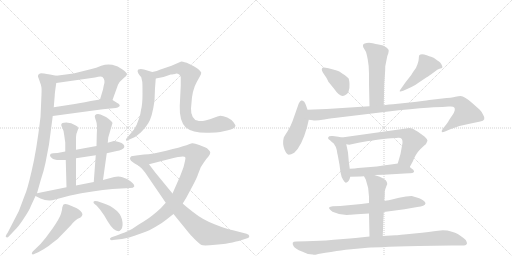
t = 0.00 s
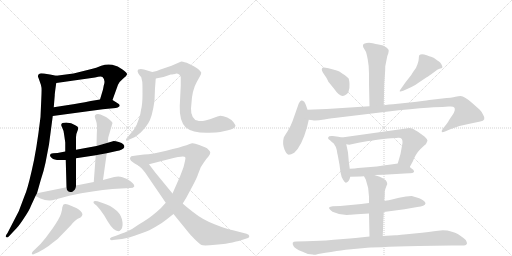
t = 3.62 s
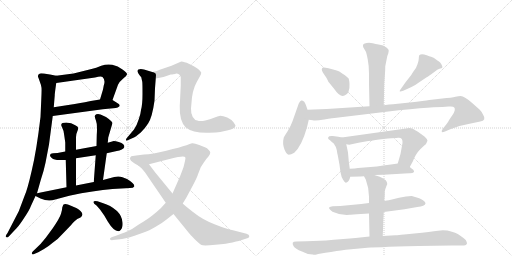
t = 7.25 s
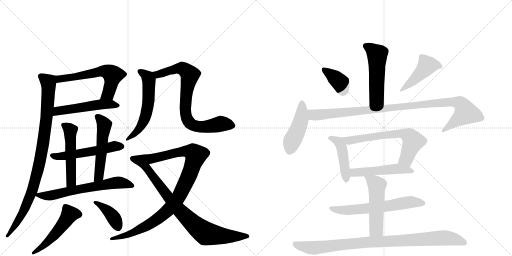
t = 10.87 s
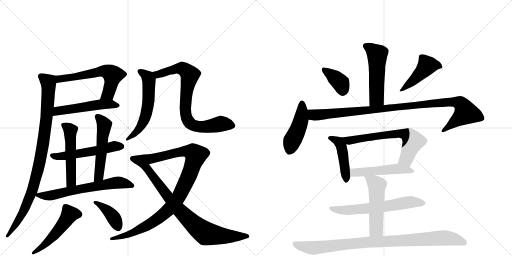
t = 14.49 s
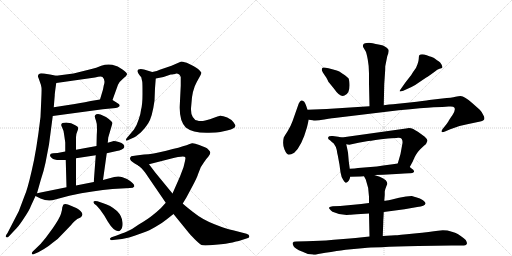
t = 18.12 s

The animated SVG that drew these frames (rendered in a browser with its animation timeline set to each time). Animation: 24 CSS @keyframes rules; one cycle of 18.12 s.

<svg version="1.1" viewBox="0 0 2048 1024" xmlns="http://www.w3.org/2000/svg">
  <g stroke="lightgray" stroke-dasharray="1,1" stroke-width="1" transform="scale(4, 4)">
    <line x1="0" y1="0" x2="256" y2="256"></line>
    <line x1="256" y1="0" x2="0" y2="256"></line>
    <line x1="128" y1="0" x2="128" y2="256"></line>
    <line x1="0" y1="128" x2="256" y2="128"></line>
    <line x1="256" y1="0" x2="512" y2="256"></line>
    <line x1="512" y1="0" x2="256" y2="256"></line>
    <line x1="384" y1="0" x2="384" y2="256"></line>
    <line x1="256" y1="128" x2="512" y2="128"></line>
  </g>
<g transform="scale(1, -1) translate(0, -850)">
   <style type="text/css">
    @keyframes keyframes0 {
      from {
       stroke: black;
       stroke-dashoffset: 595;
       stroke-width: 128;
       }
       66% {
       animation-timing-function: step-end;
       stroke: black;
       stroke-dashoffset: 0;
       stroke-width: 128;
       }
       to {
       stroke: black;
       stroke-width: 1024;
       }
       }
       #make-me-a-hanzi-animation-0 {
         animation: keyframes0 0.734212s both;
         animation-delay: 0.000000s;
         animation-timing-function: linear;
       }
    @keyframes keyframes1 {
      from {
       stroke: black;
       stroke-dashoffset: 516;
       stroke-width: 128;
       }
       63% {
       animation-timing-function: step-end;
       stroke: black;
       stroke-dashoffset: 0;
       stroke-width: 128;
       }
       to {
       stroke: black;
       stroke-width: 1024;
       }
       }
       #make-me-a-hanzi-animation-1 {
         animation: keyframes1 0.669922s both;
         animation-delay: 0.734212s;
         animation-timing-function: linear;
       }
    @keyframes keyframes2 {
      from {
       stroke: black;
       stroke-dashoffset: 943;
       stroke-width: 128;
       }
       75% {
       animation-timing-function: step-end;
       stroke: black;
       stroke-dashoffset: 0;
       stroke-width: 128;
       }
       to {
       stroke: black;
       stroke-width: 1024;
       }
       }
       #make-me-a-hanzi-animation-2 {
         animation: keyframes2 1.017415s both;
         animation-delay: 1.404134s;
         animation-timing-function: linear;
       }
    @keyframes keyframes3 {
      from {
       stroke: black;
       stroke-dashoffset: 535;
       stroke-width: 128;
       }
       64% {
       animation-timing-function: step-end;
       stroke: black;
       stroke-dashoffset: 0;
       stroke-width: 128;
       }
       to {
       stroke: black;
       stroke-width: 1024;
       }
       }
       #make-me-a-hanzi-animation-3 {
         animation: keyframes3 0.685384s both;
         animation-delay: 2.421549s;
         animation-timing-function: linear;
       }
    @keyframes keyframes4 {
      from {
       stroke: black;
       stroke-dashoffset: 512;
       stroke-width: 128;
       }
       63% {
       animation-timing-function: step-end;
       stroke: black;
       stroke-dashoffset: 0;
       stroke-width: 128;
       }
       to {
       stroke: black;
       stroke-width: 1024;
       }
       }
       #make-me-a-hanzi-animation-4 {
         animation: keyframes4 0.666667s both;
         animation-delay: 3.106934s;
         animation-timing-function: linear;
       }
    @keyframes keyframes5 {
      from {
       stroke: black;
       stroke-dashoffset: 527;
       stroke-width: 128;
       }
       63% {
       animation-timing-function: step-end;
       stroke: black;
       stroke-dashoffset: 0;
       stroke-width: 128;
       }
       to {
       stroke: black;
       stroke-width: 1024;
       }
       }
       #make-me-a-hanzi-animation-5 {
         animation: keyframes5 0.678874s both;
         animation-delay: 3.773600s;
         animation-timing-function: linear;
       }
    @keyframes keyframes6 {
      from {
       stroke: black;
       stroke-dashoffset: 643;
       stroke-width: 128;
       }
       68% {
       animation-timing-function: step-end;
       stroke: black;
       stroke-dashoffset: 0;
       stroke-width: 128;
       }
       to {
       stroke: black;
       stroke-width: 1024;
       }
       }
       #make-me-a-hanzi-animation-6 {
         animation: keyframes6 0.773275s both;
         animation-delay: 4.452474s;
         animation-timing-function: linear;
       }
    @keyframes keyframes7 {
      from {
       stroke: black;
       stroke-dashoffset: 507;
       stroke-width: 128;
       }
       62% {
       animation-timing-function: step-end;
       stroke: black;
       stroke-dashoffset: 0;
       stroke-width: 128;
       }
       to {
       stroke: black;
       stroke-width: 1024;
       }
       }
       #make-me-a-hanzi-animation-7 {
         animation: keyframes7 0.662598s both;
         animation-delay: 5.225749s;
         animation-timing-function: linear;
       }
    @keyframes keyframes8 {
      from {
       stroke: black;
       stroke-dashoffset: 395;
       stroke-width: 128;
       }
       56% {
       animation-timing-function: step-end;
       stroke: black;
       stroke-dashoffset: 0;
       stroke-width: 128;
       }
       to {
       stroke: black;
       stroke-width: 1024;
       }
       }
       #make-me-a-hanzi-animation-8 {
         animation: keyframes8 0.571452s both;
         animation-delay: 5.888346s;
         animation-timing-function: linear;
       }
    @keyframes keyframes9 {
      from {
       stroke: black;
       stroke-dashoffset: 573;
       stroke-width: 128;
       }
       65% {
       animation-timing-function: step-end;
       stroke: black;
       stroke-dashoffset: 0;
       stroke-width: 128;
       }
       to {
       stroke: black;
       stroke-width: 1024;
       }
       }
       #make-me-a-hanzi-animation-9 {
         animation: keyframes9 0.716309s both;
         animation-delay: 6.459798s;
         animation-timing-function: linear;
       }
    @keyframes keyframes10 {
      from {
       stroke: black;
       stroke-dashoffset: 788;
       stroke-width: 128;
       }
       72% {
       animation-timing-function: step-end;
       stroke: black;
       stroke-dashoffset: 0;
       stroke-width: 128;
       }
       to {
       stroke: black;
       stroke-width: 1024;
       }
       }
       #make-me-a-hanzi-animation-10 {
         animation: keyframes10 0.891276s both;
         animation-delay: 7.176107s;
         animation-timing-function: linear;
       }
    @keyframes keyframes11 {
      from {
       stroke: black;
       stroke-dashoffset: 1024;
       stroke-width: 128;
       }
       77% {
       animation-timing-function: step-end;
       stroke: black;
       stroke-dashoffset: 0;
       stroke-width: 128;
       }
       to {
       stroke: black;
       stroke-width: 1024;
       }
       }
       #make-me-a-hanzi-animation-11 {
         animation: keyframes11 1.083333s both;
         animation-delay: 8.067383s;
         animation-timing-function: linear;
       }
    @keyframes keyframes12 {
      from {
       stroke: black;
       stroke-dashoffset: 797;
       stroke-width: 128;
       }
       72% {
       animation-timing-function: step-end;
       stroke: black;
       stroke-dashoffset: 0;
       stroke-width: 128;
       }
       to {
       stroke: black;
       stroke-width: 1024;
       }
       }
       #make-me-a-hanzi-animation-12 {
         animation: keyframes12 0.898600s both;
         animation-delay: 9.150716s;
         animation-timing-function: linear;
       }
    @keyframes keyframes13 {
      from {
       stroke: black;
       stroke-dashoffset: 520;
       stroke-width: 128;
       }
       63% {
       animation-timing-function: step-end;
       stroke: black;
       stroke-dashoffset: 0;
       stroke-width: 128;
       }
       to {
       stroke: black;
       stroke-width: 1024;
       }
       }
       #make-me-a-hanzi-animation-13 {
         animation: keyframes13 0.673177s both;
         animation-delay: 10.049316s;
         animation-timing-function: linear;
       }
    @keyframes keyframes14 {
      from {
       stroke: black;
       stroke-dashoffset: 377;
       stroke-width: 128;
       }
       55% {
       animation-timing-function: step-end;
       stroke: black;
       stroke-dashoffset: 0;
       stroke-width: 128;
       }
       to {
       stroke: black;
       stroke-width: 1024;
       }
       }
       #make-me-a-hanzi-animation-14 {
         animation: keyframes14 0.556803s both;
         animation-delay: 10.722493s;
         animation-timing-function: linear;
       }
    @keyframes keyframes15 {
      from {
       stroke: black;
       stroke-dashoffset: 453;
       stroke-width: 128;
       }
       60% {
       animation-timing-function: step-end;
       stroke: black;
       stroke-dashoffset: 0;
       stroke-width: 128;
       }
       to {
       stroke: black;
       stroke-width: 1024;
       }
       }
       #make-me-a-hanzi-animation-15 {
         animation: keyframes15 0.618652s both;
         animation-delay: 11.279297s;
         animation-timing-function: linear;
       }
    @keyframes keyframes16 {
      from {
       stroke: black;
       stroke-dashoffset: 457;
       stroke-width: 128;
       }
       60% {
       animation-timing-function: step-end;
       stroke: black;
       stroke-dashoffset: 0;
       stroke-width: 128;
       }
       to {
       stroke: black;
       stroke-width: 1024;
       }
       }
       #make-me-a-hanzi-animation-16 {
         animation: keyframes16 0.621908s both;
         animation-delay: 11.897949s;
         animation-timing-function: linear;
       }
    @keyframes keyframes17 {
      from {
       stroke: black;
       stroke-dashoffset: 1029;
       stroke-width: 128;
       }
       77% {
       animation-timing-function: step-end;
       stroke: black;
       stroke-dashoffset: 0;
       stroke-width: 128;
       }
       to {
       stroke: black;
       stroke-width: 1024;
       }
       }
       #make-me-a-hanzi-animation-17 {
         animation: keyframes17 1.087402s both;
         animation-delay: 12.519857s;
         animation-timing-function: linear;
       }
    @keyframes keyframes18 {
      from {
       stroke: black;
       stroke-dashoffset: 449;
       stroke-width: 128;
       }
       59% {
       animation-timing-function: step-end;
       stroke: black;
       stroke-dashoffset: 0;
       stroke-width: 128;
       }
       to {
       stroke: black;
       stroke-width: 1024;
       }
       }
       #make-me-a-hanzi-animation-18 {
         animation: keyframes18 0.615397s both;
         animation-delay: 13.607259s;
         animation-timing-function: linear;
       }
    @keyframes keyframes19 {
      from {
       stroke: black;
       stroke-dashoffset: 655;
       stroke-width: 128;
       }
       68% {
       animation-timing-function: step-end;
       stroke: black;
       stroke-dashoffset: 0;
       stroke-width: 128;
       }
       to {
       stroke: black;
       stroke-width: 1024;
       }
       }
       #make-me-a-hanzi-animation-19 {
         animation: keyframes19 0.783040s both;
         animation-delay: 14.222656s;
         animation-timing-function: linear;
       }
    @keyframes keyframes20 {
      from {
       stroke: black;
       stroke-dashoffset: 505;
       stroke-width: 128;
       }
       62% {
       animation-timing-function: step-end;
       stroke: black;
       stroke-dashoffset: 0;
       stroke-width: 128;
       }
       to {
       stroke: black;
       stroke-width: 1024;
       }
       }
       #make-me-a-hanzi-animation-20 {
         animation: keyframes20 0.660970s both;
         animation-delay: 15.005697s;
         animation-timing-function: linear;
       }
    @keyframes keyframes21 {
      from {
       stroke: black;
       stroke-dashoffset: 630;
       stroke-width: 128;
       }
       67% {
       animation-timing-function: step-end;
       stroke: black;
       stroke-dashoffset: 0;
       stroke-width: 128;
       }
       to {
       stroke: black;
       stroke-width: 1024;
       }
       }
       #make-me-a-hanzi-animation-21 {
         animation: keyframes21 0.762695s both;
         animation-delay: 15.666667s;
         animation-timing-function: linear;
       }
    @keyframes keyframes22 {
      from {
       stroke: black;
       stroke-dashoffset: 517;
       stroke-width: 128;
       }
       63% {
       animation-timing-function: step-end;
       stroke: black;
       stroke-dashoffset: 0;
       stroke-width: 128;
       }
       to {
       stroke: black;
       stroke-width: 1024;
       }
       }
       #make-me-a-hanzi-animation-22 {
         animation: keyframes22 0.670736s both;
         animation-delay: 16.429362s;
         animation-timing-function: linear;
       }
    @keyframes keyframes23 {
      from {
       stroke: black;
       stroke-dashoffset: 939;
       stroke-width: 128;
       }
       75% {
       animation-timing-function: step-end;
       stroke: black;
       stroke-dashoffset: 0;
       stroke-width: 128;
       }
       to {
       stroke: black;
       stroke-width: 1024;
       }
       }
       #make-me-a-hanzi-animation-23 {
         animation: keyframes23 1.014160s both;
         animation-delay: 17.100098s;
         animation-timing-function: linear;
       }
</style>
<path d="M 450 450 L 472 511 Q 477 523 492 535 Q 507 547 508 553 Q 509 558 490 572 Q 472 586 449 591 Q 427 595 405 587 Q 384 578 366 574 L 294 556 L 225 547 C 195 543 195 514 225 518 L 380 540 Q 404 547 410 542 Q 423 530 415 508 L 412 492 L 400 452 C 391 423 440 422 450 450 Z" fill="lightgray"></path> 
<path d="M 211 386 L 411 413 L 463 418 Q 471 418 478 425 Q 482 431 469 438 L 450 450 C 437 458 430 457 400 452 L 363 446 Q 348 442 299 434 L 215 421 C 185 416 181 382 211 386 Z" fill="lightgray"></path> 
<path d="M 148 77 L 163 130 Q 176 169 182 199 L 196 272 L 211 386 L 215 421 L 219 469 Q 218 469 225 518 C 229 546 229 546 225 547 L 200 552 Q 171 557 164 557 Q 157 556 154 552 Q 151 547 152 543 Q 154 539 159 524 Q 165 509 166 499 Q 167 489 165 450 L 162 382 Q 146 246 127 168 Q 109 89 98 66 L 75 5 L 30 -82 Q 20 -95 24 -98 Q 29 -102 35 -96 L 67 -62 Q 77 -52 97 -21 Q 118 10 124 27 L 142 66 L 148 77 Z" fill="lightgray"></path> 
<path d="M 386 266 L 304 251 L 261 244 L 230 238 L 212 237 Q 201 236 200 230 Q 198 226 207 218 Q 216 210 238 210 L 263 210 L 304 217 L 383 229 L 427 237 L 467 246 Q 478 247 487 252 Q 495 255 497 261 Q 499 267 493 273 Q 488 278 475 282 Q 462 286 455 286 Q 447 283 431 279 L 386 266 Z" fill="lightgray"></path> 
<path d="M 304 251 L 304 301 Q 304 314 309 324 Q 314 334 312 339 Q 313 344 301 349 Q 286 360 265 360 Q 245 360 245 351 Q 244 349 249 339 Q 255 329 257 308 L 261 280 L 261 244 L 263 210 L 266 101 C 267 71 304 78 304 108 L 304 217 L 304 251 Z" fill="lightgray"></path> 
<path d="M 431 279 L 433 300 L 450 358 Q 449 365 424 382 L 402 392 Q 393 396 385 393 Q 379 389 379 385 Q 379 381 384 367 Q 390 353 387 310 L 386 266 L 383 229 L 375 122 C 373 92 408 100 412 130 L 427 237 L 431 279 Z" fill="lightgray"></path> 
<path d="M 266 101 L 148 77 C 128 73 128 73 142 66 L 162 56 Q 193 42 221 52 L 277 67 Q 376 88 450 94 L 520 98 Q 534 98 537 104 Q 540 115 508 134 L 490 141 Q 475 147 457 142 L 412 130 L 375 122 L 304 108 L 266 101 Z" fill="lightgray"></path> 
<path d="M 139 -165 L 153 -159 L 176 -146 Q 196 -134 212 -120 Q 232 -107 244 -92 L 273 -62 Q 287 -48 291 -42 Q 295 -37 309 -26 L 322 -20 Q 337 -9 323 5 Q 315 14 307 17 L 284 27 Q 261 39 253 31 L 249 20 Q 249 11 244 -5 Q 239 -22 211 -63 L 183 -101 Q 165 -123 158 -130 L 131 -156 Q 125 -162 128 -166 Q 131 -170 139 -165 Z" fill="lightgray"></path> 
<path d="M 386 28 Q 393 21 400 12 L 417 -12 L 431 -36 Q 457 -79 478 -74 Q 493 -64 490 -39 Q 488 -14 468 6 Q 440 30 413 37 L 390 45 Q 376 48 375 44 Q 370 38 386 28 Z" fill="lightgray"></path> 
<path d="M 609 562 L 589 568 Q 576 573 563 574 Q 551 574 551 568 Q 549 566 553 557 Q 558 548 565 541 L 569 523 Q 570 517 570 474 Q 570 431 564 410 Q 563 396 555 373 Q 548 350 536 332 L 509 300 Q 503 294 504 289 Q 505 285 513 290 L 531 298 Q 539 300 563 320 Q 580 336 593 357 Q 609 382 618 447 L 620 497 L 623 536 C 625 557 625 557 609 562 Z" fill="lightgray"></path> 
<path d="M 701 554 L 702 555 Q 708 557 717 552 Q 721 548 723 542 L 723 508 L 719 426 Q 717 366 743 340 Q 772 317 836 319 Q 867 320 881 322 L 908 328 Q 927 332 932 336 Q 940 338 942 347 Q 942 349 934 361 Q 926 372 909 380 Q 892 387 881 387 Q 871 386 856 379 Q 841 372 821 368 Q 801 364 789 368 Q 779 369 771 382 Q 763 395 764 417 L 768 461 Q 771 484 779 505 Q 788 525 797 540 Q 806 554 805 559 Q 804 564 791 575 Q 778 585 747 599 Q 728 604 725 604 L 686 587 L 639 571 Q 630 566 609 562 C 580 555 594 530 623 536 L 654 542 L 683 552 Q 684 552 701 554 Z" fill="lightgray"></path> 
<path d="M 452 -110 L 488 -106 Q 520 -100 538 -93 L 580 -78 Q 594 -73 621 -58 Q 648 -43 666 -28 L 694 -6 L 731 36 L 745 59 L 767 100 Q 789 141 792 153 L 803 181 L 816 201 Q 826 216 833 223 Q 842 235 841 240 Q 841 244 834 251 Q 828 258 822 260 L 797 270 Q 777 278 768 277 Q 760 276 746 269 Q 721 261 665 247 Q 609 233 576 232 L 545 228 Q 528 226 525 225 L 521 220 Q 517 212 529 203 Q 547 190 553 188 C 560 184 567 186 596 193 L 682 215 Q 737 229 741 221 Q 743 219 740 206 L 734 181 L 720 144 L 690 76 L 663 39 L 644 18 Q 625 0 609 -12 Q 594 -25 555 -48 Q 529 -67 510 -75 Q 491 -83 446 -99 Q 438 -102 440 -107 Q 444 -112 452 -110 Z" fill="lightgray"></path> 
<path d="M 694 -6 L 754 -80 Q 759 -87 778 -106 Q 798 -126 806 -130 Q 815 -134 862 -129 Q 909 -125 930 -120 L 944 -116 Q 951 -114 955 -114 L 992 -102 Q 998 -100 997 -94 Q 997 -89 986 -85 L 932 -71 Q 908 -67 858 -47 Q 809 -28 772 2 Q 735 31 731 36 L 690 76 L 621 160 L 596 193 C 578 217 530 207 553 188 L 566 177 Q 575 169 596 137 L 663 39 L 694 -6 Z" fill="lightgray"></path> 
<path d="M 1555 647 Q 1555 653 1547 659 Q 1539 665 1532 668 Q 1525 670 1514 672 Q 1503 673 1491 677 Q 1478 680 1467 678 Q 1447 676 1453 661 L 1463 644 Q 1466 638 1471 612 Q 1476 586 1476 556 L 1476 516 L 1478 425 C 1479 395 1534 399 1535 429 L 1537 514 L 1540 558 Q 1541 567 1541 585 L 1546 610 Q 1549 629 1553 636 L 1555 647 Z" fill="lightgray"></path> 
<path d="M 1287 572 Q 1287 565 1305 540 Q 1310 531 1314 522 L 1316 520 L 1337 494 Q 1360 460 1378 468 Q 1400 475 1398 514 Q 1397 533 1393 538 Q 1389 543 1372 554.5 Q 1355 566 1347 568 Q 1291 585 1289 578 L 1287 572 Z" fill="lightgray"></path> 
<path d="M 1604 495 Q 1597 486 1599 484.5 Q 1601 483 1613 487 L 1646 502 Q 1658 507 1674 519 L 1705 540 Q 1710 542 1740 564 Q 1749 573 1758 575 Q 1767 577 1769 579 Q 1771 584 1766 592.5 Q 1761 601 1754.5 605 Q 1748 609 1741.5 614 Q 1735 619 1732 620 Q 1729 621 1707 629 Q 1685 637 1677 629 Q 1675 623 1675 615.5 Q 1675 608 1670 593.5 Q 1665 579 1658 570 Q 1651 561 1645 550 L 1623 522 L 1604 495 Z" fill="lightgray"></path> 
<path d="M 1230 411 L 1225 426 Q 1221 437 1217 443 Q 1209 450 1205 448 Q 1200 447 1195 436 L 1170 365 Q 1162 343 1151 326.5 Q 1140 310 1135 300 Q 1129 274 1137.5 253.5 Q 1146 233 1155 231 Q 1164 231 1177 239 Q 1207 266 1228 341 L 1235 371 L 1230 411 Z" fill="lightgray"></path> 
<path d="M 1478 425 L 1307 414 L 1255 412 Q 1238 412 1230 411 C 1200 410 1205 375 1235 371 L 1251 369 Q 1260 365 1297 372 Q 1334 378 1346 379 L 1595 409 Q 1693 419 1734 421 Q 1774 422 1794 424 Q 1814 426 1817 420 Q 1824 411 1810 390 Q 1795 369 1794 365 Q 1786 353 1784 351 L 1772 336 Q 1765 327 1767 323 Q 1768 319 1780 324 L 1801 333 Q 1832 347 1869 353 L 1921 364 Q 1947 369 1933 390 Q 1929 401 1919 411 L 1891 436 Q 1858 466 1842 466 Q 1835 466 1822 463 Q 1808 459 1769 456 L 1717 450 Q 1700 447 1639 440 L 1572 433 Q 1559 433 1535 429 L 1478 425 Z" fill="lightgray"></path> 
<path d="M 1367 300 L 1353 303 L 1331 306 Q 1325 307 1317 305 Q 1306 298 1320 289 Q 1331 278 1335 276 Q 1344 264 1347 250 Q 1349 235 1351 229 L 1358 191 L 1362 161 Q 1365 141 1373 130 Q 1380 118 1384 119 Q 1397 123 1401 143 L 1399 175 L 1395 205 L 1392 240 Q 1392 241 1385 273 C 1380 297 1380 297 1367 300 Z" fill="lightgray"></path> 
<path d="M 1639 182 L 1651 204 Q 1663 235 1681 253 L 1697 268 Q 1705 274 1706 278 Q 1707 281 1710 287 Q 1710 293 1699 303 Q 1667 327 1653 334 Q 1638 341 1624 336 L 1367 300 C 1337 296 1355 277 1385 273 L 1397 271 L 1434 279 L 1473 286 Q 1483 286 1502 290 Q 1521 294 1552 296 Q 1583 298 1592 299 Q 1612 301 1610 278 Q 1604 234 1591 196 C 1582 167 1625 156 1639 182 Z" fill="lightgray"></path> 
<path d="M 1497 150 L 1533 151 L 1585 154 Q 1623 157 1637 157 Q 1650 156 1656 162 Q 1657 165 1653 171 Q 1649 174 1639 182 C 1617 200 1617 200 1591 196 L 1571 193 L 1533 188 Q 1507 184 1482 182 L 1432 178 Q 1421 176 1399 175 C 1369 173 1371 142 1401 143 L 1442 144 L 1456 145 L 1497 150 Z" fill="lightgray"></path> 
<path d="M 1535 2 L 1618 13 L 1669 22 Q 1700 25 1702 36 Q 1703 42 1692 49.5 Q 1681 57 1664 61.5 Q 1647 66 1646 66 L 1624 64 L 1596 59 L 1564 51 Q 1544 47 1537 47 L 1476 38 L 1445 34 L 1361 26 L 1331 25 Q 1320 24 1316.5 20.5 Q 1313 17 1330 3 Q 1361 -12 1399 -9 L 1403 -9 L 1414 -8 L 1427 -7 L 1476 -4 L 1535 2 Z" fill="lightgray"></path> 
<path d="M 1531 -94 L 1533 -40 L 1533 -33 L 1534 -18 L 1535 2 L 1537 47 L 1539 70 L 1539 84 Q 1541 95 1545 104 L 1549 114 Q 1550 120 1543 129 Q 1535 137 1519 143 L 1497 150 C 1468 159 1444 167 1456 145 L 1463 132 Q 1476 98 1476 63 L 1476 38 L 1476 -4 L 1478 -96 C 1479 -126 1530 -124 1531 -94 Z" fill="lightgray"></path> 
<path d="M 1422 -102 L 1399 -104 L 1335 -109 Q 1301 -113 1279 -113 L 1226 -115 L 1185 -116 Q 1173 -116 1171 -120.5 Q 1169 -125 1174.5 -134.5 Q 1180 -144 1208 -156 Q 1229 -168 1251 -168 Q 1258 -170 1266 -167.5 Q 1274 -165 1324 -157.5 Q 1374 -150 1383 -149 L 1459 -142 Q 1488 -139 1673 -134 L 1806 -132 L 1856 -132 Q 1866 -132 1868 -124 Q 1868 -118 1863 -110 Q 1855 -102 1847 -97 Q 1835 -85 1807.5 -76.5 Q 1780 -68 1752 -72.5 Q 1724 -77 1657 -84 Q 1590 -91 1581 -91 L 1531 -94 L 1478 -96 L 1422 -102 Z" fill="lightgray"></path> 
      <clipPath id="make-me-a-hanzi-clip-0">
      <path d="M 450 450 L 472 511 Q 477 523 492 535 Q 507 547 508 553 Q 509 558 490 572 Q 472 586 449 591 Q 427 595 405 587 Q 384 578 366 574 L 294 556 L 225 547 C 195 543 195 514 225 518 L 380 540 Q 404 547 410 542 Q 423 530 415 508 L 412 492 L 400 452 C 391 423 440 422 450 450 Z" fill="lightgray"></path>
      </clipPath>
      <path clip-path="url(#make-me-a-hanzi-clip-0)" d="M 232 525 L 248 536 L 409 565 L 430 564 L 451 550 L 445 514 L 432 474 L 406 457 " fill="none" id="make-me-a-hanzi-animation-0" stroke-dasharray="467 934" stroke-linecap="round"></path>

      <clipPath id="make-me-a-hanzi-clip-1">
      <path d="M 211 386 L 411 413 L 463 418 Q 471 418 478 425 Q 482 431 469 438 L 450 450 C 437 458 430 457 400 452 L 363 446 Q 348 442 299 434 L 215 421 C 185 416 181 382 211 386 Z" fill="lightgray"></path>
      </clipPath>
      <path clip-path="url(#make-me-a-hanzi-clip-1)" d="M 218 391 L 239 408 L 397 432 L 470 429 " fill="none" id="make-me-a-hanzi-animation-1" stroke-dasharray="388 776" stroke-linecap="round"></path>

      <clipPath id="make-me-a-hanzi-clip-2">
      <path d="M 148 77 L 163 130 Q 176 169 182 199 L 196 272 L 211 386 L 215 421 L 219 469 Q 218 469 225 518 C 229 546 229 546 225 547 L 200 552 Q 171 557 164 557 Q 157 556 154 552 Q 151 547 152 543 Q 154 539 159 524 Q 165 509 166 499 Q 167 489 165 450 L 162 382 Q 146 246 127 168 Q 109 89 98 66 L 75 5 L 30 -82 Q 20 -95 24 -98 Q 29 -102 35 -96 L 67 -62 Q 77 -52 97 -21 Q 118 10 124 27 L 142 66 L 148 77 Z" fill="lightgray"></path>
      </clipPath>
      <path clip-path="url(#make-me-a-hanzi-clip-2)" d="M 164 545 L 194 521 L 195 511 L 187 382 L 164 225 L 130 89 L 89 -5 L 29 -95 " fill="none" id="make-me-a-hanzi-animation-2" stroke-dasharray="815 1630" stroke-linecap="round"></path>

      <clipPath id="make-me-a-hanzi-clip-3">
      <path d="M 386 266 L 304 251 L 261 244 L 230 238 L 212 237 Q 201 236 200 230 Q 198 226 207 218 Q 216 210 238 210 L 263 210 L 304 217 L 383 229 L 427 237 L 467 246 Q 478 247 487 252 Q 495 255 497 261 Q 499 267 493 273 Q 488 278 475 282 Q 462 286 455 286 Q 447 283 431 279 L 386 266 Z" fill="lightgray"></path>
      </clipPath>
      <path clip-path="url(#make-me-a-hanzi-clip-3)" d="M 210 228 L 267 227 L 456 264 L 485 264 " fill="none" id="make-me-a-hanzi-animation-3" stroke-dasharray="407 814" stroke-linecap="round"></path>

      <clipPath id="make-me-a-hanzi-clip-4">
      <path d="M 304 251 L 304 301 Q 304 314 309 324 Q 314 334 312 339 Q 313 344 301 349 Q 286 360 265 360 Q 245 360 245 351 Q 244 349 249 339 Q 255 329 257 308 L 261 280 L 261 244 L 263 210 L 266 101 C 267 71 304 78 304 108 L 304 217 L 304 251 Z" fill="lightgray"></path>
      </clipPath>
      <path clip-path="url(#make-me-a-hanzi-clip-4)" d="M 256 348 L 282 327 L 285 131 L 271 109 " fill="none" id="make-me-a-hanzi-animation-4" stroke-dasharray="384 768" stroke-linecap="round"></path>

      <clipPath id="make-me-a-hanzi-clip-5">
      <path d="M 431 279 L 433 300 L 450 358 Q 449 365 424 382 L 402 392 Q 393 396 385 393 Q 379 389 379 385 Q 379 381 384 367 Q 390 353 387 310 L 386 266 L 383 229 L 375 122 C 373 92 408 100 412 130 L 427 237 L 431 279 Z" fill="lightgray"></path>
      </clipPath>
      <path clip-path="url(#make-me-a-hanzi-clip-5)" d="M 389 384 L 409 364 L 417 344 L 397 155 L 380 129 " fill="none" id="make-me-a-hanzi-animation-5" stroke-dasharray="399 798" stroke-linecap="round"></path>

      <clipPath id="make-me-a-hanzi-clip-6">
      <path d="M 266 101 L 148 77 C 128 73 128 73 142 66 L 162 56 Q 193 42 221 52 L 277 67 Q 376 88 450 94 L 520 98 Q 534 98 537 104 Q 540 115 508 134 L 490 141 Q 475 147 457 142 L 412 130 L 375 122 L 304 108 L 266 101 Z" fill="lightgray"></path>
      </clipPath>
      <path clip-path="url(#make-me-a-hanzi-clip-6)" d="M 150 69 L 199 67 L 473 120 L 530 107 " fill="none" id="make-me-a-hanzi-animation-6" stroke-dasharray="515 1030" stroke-linecap="round"></path>

      <clipPath id="make-me-a-hanzi-clip-7">
      <path d="M 139 -165 L 153 -159 L 176 -146 Q 196 -134 212 -120 Q 232 -107 244 -92 L 273 -62 Q 287 -48 291 -42 Q 295 -37 309 -26 L 322 -20 Q 337 -9 323 5 Q 315 14 307 17 L 284 27 Q 261 39 253 31 L 249 20 Q 249 11 244 -5 Q 239 -22 211 -63 L 183 -101 Q 165 -123 158 -130 L 131 -156 Q 125 -162 128 -166 Q 131 -170 139 -165 Z" fill="lightgray"></path>
      </clipPath>
      <path clip-path="url(#make-me-a-hanzi-clip-7)" d="M 315 -7 L 278 -7 L 260 -38 L 208 -101 L 133 -162 " fill="none" id="make-me-a-hanzi-animation-7" stroke-dasharray="379 758" stroke-linecap="round"></path>

      <clipPath id="make-me-a-hanzi-clip-8">
      <path d="M 386 28 Q 393 21 400 12 L 417 -12 L 431 -36 Q 457 -79 478 -74 Q 493 -64 490 -39 Q 488 -14 468 6 Q 440 30 413 37 L 390 45 Q 376 48 375 44 Q 370 38 386 28 Z" fill="lightgray"></path>
      </clipPath>
      <path clip-path="url(#make-me-a-hanzi-clip-8)" d="M 383 41 L 446 -8 L 473 -61 " fill="none" id="make-me-a-hanzi-animation-8" stroke-dasharray="267 534" stroke-linecap="round"></path>

      <clipPath id="make-me-a-hanzi-clip-9">
      <path d="M 609 562 L 589 568 Q 576 573 563 574 Q 551 574 551 568 Q 549 566 553 557 Q 558 548 565 541 L 569 523 Q 570 517 570 474 Q 570 431 564 410 Q 563 396 555 373 Q 548 350 536 332 L 509 300 Q 503 294 504 289 Q 505 285 513 290 L 531 298 Q 539 300 563 320 Q 580 336 593 357 Q 609 382 618 447 L 620 497 L 623 536 C 625 557 625 557 609 562 Z" fill="lightgray"></path>
      </clipPath>
      <path clip-path="url(#make-me-a-hanzi-clip-9)" d="M 560 564 L 588 545 L 596 531 L 591 421 L 566 348 L 548 324 L 508 294 " fill="none" id="make-me-a-hanzi-animation-9" stroke-dasharray="445 890" stroke-linecap="round"></path>

      <clipPath id="make-me-a-hanzi-clip-10">
      <path d="M 701 554 L 702 555 Q 708 557 717 552 Q 721 548 723 542 L 723 508 L 719 426 Q 717 366 743 340 Q 772 317 836 319 Q 867 320 881 322 L 908 328 Q 927 332 932 336 Q 940 338 942 347 Q 942 349 934 361 Q 926 372 909 380 Q 892 387 881 387 Q 871 386 856 379 Q 841 372 821 368 Q 801 364 789 368 Q 779 369 771 382 Q 763 395 764 417 L 768 461 Q 771 484 779 505 Q 788 525 797 540 Q 806 554 805 559 Q 804 564 791 575 Q 778 585 747 599 Q 728 604 725 604 L 686 587 L 639 571 Q 630 566 609 562 C 580 555 594 530 623 536 L 654 542 L 683 552 Q 684 552 701 554 Z" fill="lightgray"></path>
      </clipPath>
      <path clip-path="url(#make-me-a-hanzi-clip-10)" d="M 619 559 L 631 552 L 727 577 L 760 551 L 747 486 L 741 400 L 761 356 L 808 342 L 883 355 L 933 346 " fill="none" id="make-me-a-hanzi-animation-10" stroke-dasharray="660 1320" stroke-linecap="round"></path>

      <clipPath id="make-me-a-hanzi-clip-11">
      <path d="M 452 -110 L 488 -106 Q 520 -100 538 -93 L 580 -78 Q 594 -73 621 -58 Q 648 -43 666 -28 L 694 -6 L 731 36 L 745 59 L 767 100 Q 789 141 792 153 L 803 181 L 816 201 Q 826 216 833 223 Q 842 235 841 240 Q 841 244 834 251 Q 828 258 822 260 L 797 270 Q 777 278 768 277 Q 760 276 746 269 Q 721 261 665 247 Q 609 233 576 232 L 545 228 Q 528 226 525 225 L 521 220 Q 517 212 529 203 Q 547 190 553 188 C 560 184 567 186 596 193 L 682 215 Q 737 229 741 221 Q 743 219 740 206 L 734 181 L 720 144 L 690 76 L 663 39 L 644 18 Q 625 0 609 -12 Q 594 -25 555 -48 Q 529 -67 510 -75 Q 491 -83 446 -99 Q 438 -102 440 -107 Q 444 -112 452 -110 Z" fill="lightgray"></path>
      </clipPath>
      <path clip-path="url(#make-me-a-hanzi-clip-11)" d="M 530 217 L 545 210 L 587 212 L 737 245 L 771 241 L 783 229 L 757 151 L 724 79 L 706 49 L 665 3 L 617 -35 L 540 -77 L 447 -106 " fill="none" id="make-me-a-hanzi-animation-11" stroke-dasharray="896 1792" stroke-linecap="round"></path>

      <clipPath id="make-me-a-hanzi-clip-12">
      <path d="M 694 -6 L 754 -80 Q 759 -87 778 -106 Q 798 -126 806 -130 Q 815 -134 862 -129 Q 909 -125 930 -120 L 944 -116 Q 951 -114 955 -114 L 992 -102 Q 998 -100 997 -94 Q 997 -89 986 -85 L 932 -71 Q 908 -67 858 -47 Q 809 -28 772 2 Q 735 31 731 36 L 690 76 L 621 160 L 596 193 C 578 217 530 207 553 188 L 566 177 Q 575 169 596 137 L 663 39 L 694 -6 Z" fill="lightgray"></path>
      </clipPath>
      <path clip-path="url(#make-me-a-hanzi-clip-12)" d="M 566 183 L 589 176 L 732 -6 L 824 -84 L 898 -95 L 988 -94 " fill="none" id="make-me-a-hanzi-animation-12" stroke-dasharray="669 1338" stroke-linecap="round"></path>

      <clipPath id="make-me-a-hanzi-clip-13">
      <path d="M 1555 647 Q 1555 653 1547 659 Q 1539 665 1532 668 Q 1525 670 1514 672 Q 1503 673 1491 677 Q 1478 680 1467 678 Q 1447 676 1453 661 L 1463 644 Q 1466 638 1471 612 Q 1476 586 1476 556 L 1476 516 L 1478 425 C 1479 395 1534 399 1535 429 L 1537 514 L 1540 558 Q 1541 567 1541 585 L 1546 610 Q 1549 629 1553 636 L 1555 647 Z" fill="lightgray"></path>
      </clipPath>
      <path clip-path="url(#make-me-a-hanzi-clip-13)" d="M 1464 666 L 1509 631 L 1507 456 L 1485 433 " fill="none" id="make-me-a-hanzi-animation-13" stroke-dasharray="392 784" stroke-linecap="round"></path>

      <clipPath id="make-me-a-hanzi-clip-14">
      <path d="M 1287 572 Q 1287 565 1305 540 Q 1310 531 1314 522 L 1316 520 L 1337 494 Q 1360 460 1378 468 Q 1400 475 1398 514 Q 1397 533 1393 538 Q 1389 543 1372 554.5 Q 1355 566 1347 568 Q 1291 585 1289 578 L 1287 572 Z" fill="lightgray"></path>
      </clipPath>
      <path clip-path="url(#make-me-a-hanzi-clip-14)" d="M 1294 573 L 1363 518 L 1371 486 " fill="none" id="make-me-a-hanzi-animation-14" stroke-dasharray="249 498" stroke-linecap="round"></path>

      <clipPath id="make-me-a-hanzi-clip-15">
      <path d="M 1604 495 Q 1597 486 1599 484.5 Q 1601 483 1613 487 L 1646 502 Q 1658 507 1674 519 L 1705 540 Q 1710 542 1740 564 Q 1749 573 1758 575 Q 1767 577 1769 579 Q 1771 584 1766 592.5 Q 1761 601 1754.5 605 Q 1748 609 1741.5 614 Q 1735 619 1732 620 Q 1729 621 1707 629 Q 1685 637 1677 629 Q 1675 623 1675 615.5 Q 1675 608 1670 593.5 Q 1665 579 1658 570 Q 1651 561 1645 550 L 1623 522 L 1604 495 Z" fill="lightgray"></path>
      </clipPath>
      <path clip-path="url(#make-me-a-hanzi-clip-15)" d="M 1761 584 L 1735 591 L 1708 587 L 1667 541 L 1606 488 " fill="none" id="make-me-a-hanzi-animation-15" stroke-dasharray="325 650" stroke-linecap="round"></path>

      <clipPath id="make-me-a-hanzi-clip-16">
      <path d="M 1230 411 L 1225 426 Q 1221 437 1217 443 Q 1209 450 1205 448 Q 1200 447 1195 436 L 1170 365 Q 1162 343 1151 326.5 Q 1140 310 1135 300 Q 1129 274 1137.5 253.5 Q 1146 233 1155 231 Q 1164 231 1177 239 Q 1207 266 1228 341 L 1235 371 L 1230 411 Z" fill="lightgray"></path>
      </clipPath>
      <path clip-path="url(#make-me-a-hanzi-clip-16)" d="M 1207 436 L 1204 370 L 1169 287 L 1158 244 " fill="none" id="make-me-a-hanzi-animation-16" stroke-dasharray="329 658" stroke-linecap="round"></path>

      <clipPath id="make-me-a-hanzi-clip-17">
      <path d="M 1478 425 L 1307 414 L 1255 412 Q 1238 412 1230 411 C 1200 410 1205 375 1235 371 L 1251 369 Q 1260 365 1297 372 Q 1334 378 1346 379 L 1595 409 Q 1693 419 1734 421 Q 1774 422 1794 424 Q 1814 426 1817 420 Q 1824 411 1810 390 Q 1795 369 1794 365 Q 1786 353 1784 351 L 1772 336 Q 1765 327 1767 323 Q 1768 319 1780 324 L 1801 333 Q 1832 347 1869 353 L 1921 364 Q 1947 369 1933 390 Q 1929 401 1919 411 L 1891 436 Q 1858 466 1842 466 Q 1835 466 1822 463 Q 1808 459 1769 456 L 1717 450 Q 1700 447 1639 440 L 1572 433 Q 1559 433 1535 429 L 1478 425 Z" fill="lightgray"></path>
      </clipPath>
      <path clip-path="url(#make-me-a-hanzi-clip-17)" d="M 1236 405 L 1254 390 L 1283 390 L 1779 441 L 1810 443 L 1843 435 L 1864 399 L 1773 328 " fill="none" id="make-me-a-hanzi-animation-17" stroke-dasharray="901 1802" stroke-linecap="round"></path>

      <clipPath id="make-me-a-hanzi-clip-18">
      <path d="M 1367 300 L 1353 303 L 1331 306 Q 1325 307 1317 305 Q 1306 298 1320 289 Q 1331 278 1335 276 Q 1344 264 1347 250 Q 1349 235 1351 229 L 1358 191 L 1362 161 Q 1365 141 1373 130 Q 1380 118 1384 119 Q 1397 123 1401 143 L 1399 175 L 1395 205 L 1392 240 Q 1392 241 1385 273 C 1380 297 1380 297 1367 300 Z" fill="lightgray"></path>
      </clipPath>
      <path clip-path="url(#make-me-a-hanzi-clip-18)" d="M 1321 297 L 1345 289 L 1367 260 L 1384 130 " fill="none" id="make-me-a-hanzi-animation-18" stroke-dasharray="321 642" stroke-linecap="round"></path>

      <clipPath id="make-me-a-hanzi-clip-19">
      <path d="M 1639 182 L 1651 204 Q 1663 235 1681 253 L 1697 268 Q 1705 274 1706 278 Q 1707 281 1710 287 Q 1710 293 1699 303 Q 1667 327 1653 334 Q 1638 341 1624 336 L 1367 300 C 1337 296 1355 277 1385 273 L 1397 271 L 1434 279 L 1473 286 Q 1483 286 1502 290 Q 1521 294 1552 296 Q 1583 298 1592 299 Q 1612 301 1610 278 Q 1604 234 1591 196 C 1582 167 1625 156 1639 182 Z" fill="lightgray"></path>
      </clipPath>
      <path clip-path="url(#make-me-a-hanzi-clip-19)" d="M 1375 299 L 1400 288 L 1512 307 L 1588 316 L 1619 314 L 1637 306 L 1652 285 L 1625 215 L 1599 201 " fill="none" id="make-me-a-hanzi-animation-19" stroke-dasharray="527 1054" stroke-linecap="round"></path>

      <clipPath id="make-me-a-hanzi-clip-20">
      <path d="M 1497 150 L 1533 151 L 1585 154 Q 1623 157 1637 157 Q 1650 156 1656 162 Q 1657 165 1653 171 Q 1649 174 1639 182 C 1617 200 1617 200 1591 196 L 1571 193 L 1533 188 Q 1507 184 1482 182 L 1432 178 Q 1421 176 1399 175 C 1369 173 1371 142 1401 143 L 1442 144 L 1456 145 L 1497 150 Z" fill="lightgray"></path>
      </clipPath>
      <path clip-path="url(#make-me-a-hanzi-clip-20)" d="M 1406 170 L 1415 160 L 1589 175 L 1649 165 " fill="none" id="make-me-a-hanzi-animation-20" stroke-dasharray="377 754" stroke-linecap="round"></path>

      <clipPath id="make-me-a-hanzi-clip-21">
      <path d="M 1535 2 L 1618 13 L 1669 22 Q 1700 25 1702 36 Q 1703 42 1692 49.5 Q 1681 57 1664 61.5 Q 1647 66 1646 66 L 1624 64 L 1596 59 L 1564 51 Q 1544 47 1537 47 L 1476 38 L 1445 34 L 1361 26 L 1331 25 Q 1320 24 1316.5 20.5 Q 1313 17 1330 3 Q 1361 -12 1399 -9 L 1403 -9 L 1414 -8 L 1427 -7 L 1476 -4 L 1535 2 Z" fill="lightgray"></path>
      </clipPath>
      <path clip-path="url(#make-me-a-hanzi-clip-21)" d="M 1325 19 L 1329 14 L 1391 9 L 1525 22 L 1643 42 L 1694 37 " fill="none" id="make-me-a-hanzi-animation-21" stroke-dasharray="502 1004" stroke-linecap="round"></path>

      <clipPath id="make-me-a-hanzi-clip-22">
      <path d="M 1531 -94 L 1533 -40 L 1533 -33 L 1534 -18 L 1535 2 L 1537 47 L 1539 70 L 1539 84 Q 1541 95 1545 104 L 1549 114 Q 1550 120 1543 129 Q 1535 137 1519 143 L 1497 150 C 1468 159 1444 167 1456 145 L 1463 132 Q 1476 98 1476 63 L 1476 38 L 1476 -4 L 1478 -96 C 1479 -126 1530 -124 1531 -94 Z" fill="lightgray"></path>
      </clipPath>
      <path clip-path="url(#make-me-a-hanzi-clip-22)" d="M 1463 141 L 1508 108 L 1505 -68 L 1484 -88 " fill="none" id="make-me-a-hanzi-animation-22" stroke-dasharray="389 778" stroke-linecap="round"></path>

      <clipPath id="make-me-a-hanzi-clip-23">
      <path d="M 1422 -102 L 1399 -104 L 1335 -109 Q 1301 -113 1279 -113 L 1226 -115 L 1185 -116 Q 1173 -116 1171 -120.5 Q 1169 -125 1174.5 -134.5 Q 1180 -144 1208 -156 Q 1229 -168 1251 -168 Q 1258 -170 1266 -167.5 Q 1274 -165 1324 -157.5 Q 1374 -150 1383 -149 L 1459 -142 Q 1488 -139 1673 -134 L 1806 -132 L 1856 -132 Q 1866 -132 1868 -124 Q 1868 -118 1863 -110 Q 1855 -102 1847 -97 Q 1835 -85 1807.5 -76.5 Q 1780 -68 1752 -72.5 Q 1724 -77 1657 -84 Q 1590 -91 1581 -91 L 1531 -94 L 1478 -96 L 1422 -102 Z" fill="lightgray"></path>
      </clipPath>
      <path clip-path="url(#make-me-a-hanzi-clip-23)" d="M 1180 -126 L 1225 -139 L 1263 -141 L 1473 -118 L 1762 -102 L 1807 -104 L 1857 -120 " fill="none" id="make-me-a-hanzi-animation-23" stroke-dasharray="811 1622" stroke-linecap="round"></path>

</g>
</svg>
